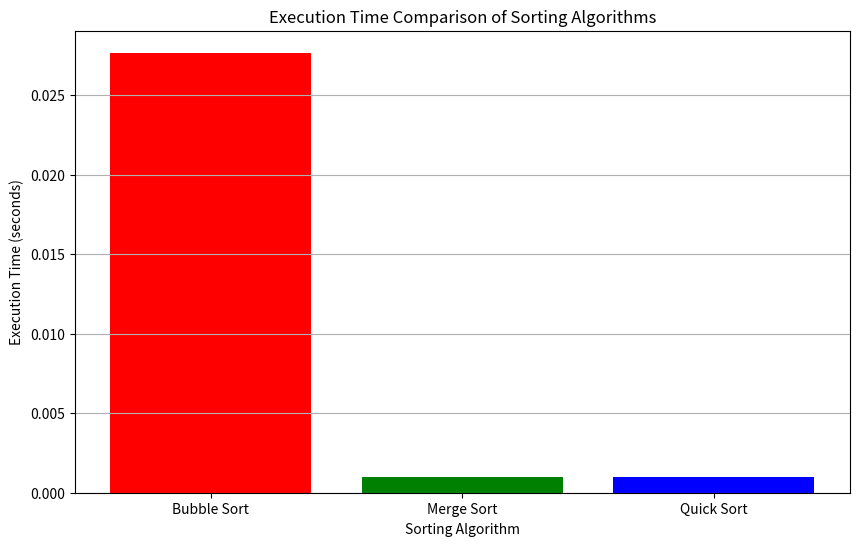
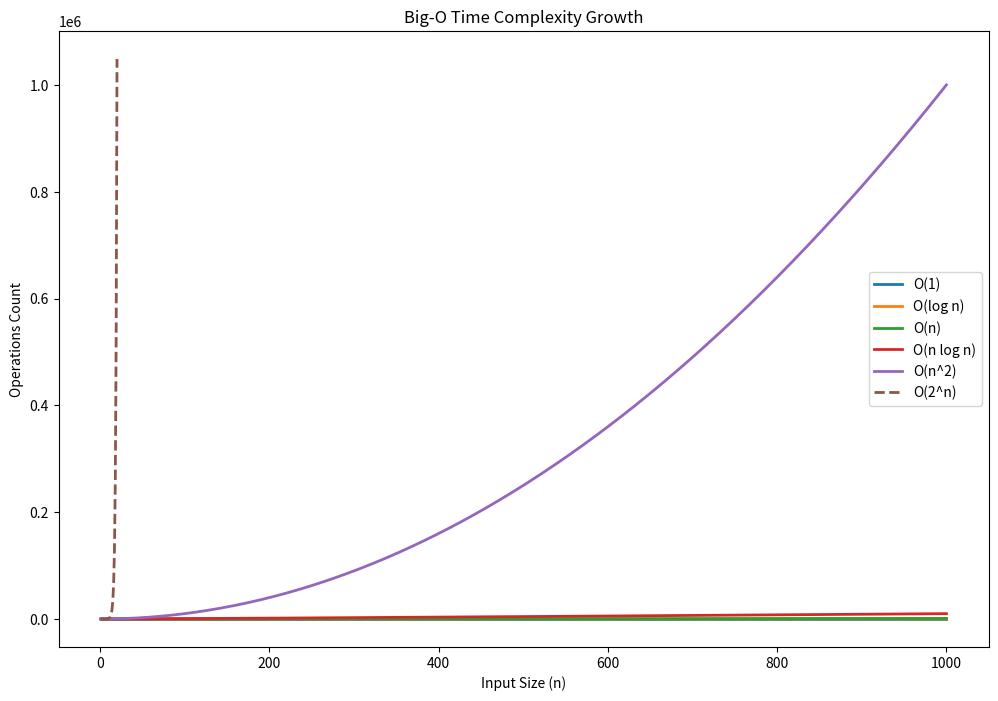

Source code (Python) for these figures, in order:
# task 1

import random
import time
import matplotlib.pyplot as plt

# 1. Sorting algorithms

def bubble_sort(arr):
    n = len(arr)
    for i in range(n):
        for j in range(0, n - i - 1):
            if arr[j] > arr[j + 1]:
                arr[j], arr[j + 1] = arr[j + 1], arr[j]

def merge_sort(arr):
    if len(arr) > 1:
        mid = len(arr) // 2
        L = arr[:mid]
        R = arr[mid:]

        merge_sort(L)
        merge_sort(R)

        i = j = k = 0

        while i < len(L) and j < len(R):
            if L[i] < R[j]:
                arr[k] = L[i]
                i += 1
            else:
                arr[k] = R[j]
                j += 1
            k += 1

        while i < len(L):
            arr[k] = L[i]
            i += 1
            k += 1

        while j < len(R):
            arr[k] = R[j]
            j += 1
            k += 1

def quick_sort(arr):
    if len(arr) <= 1:
        return arr
    pivot = arr[0]
    left = [x for x in arr[1:] if x <= pivot]
    right = [x for x in arr[1:] if x > pivot]
    return quick_sort(left) + [pivot] + quick_sort(right)

# 2. Generate random list
random_list = [random.randint(0, 10000) for _ in range(1000)]

# 3. Measure execution times
execution_times = {}

# Bubble Sort
arr_bubble = random_list.copy()
start = time.time()
bubble_sort(arr_bubble)
end = time.time()
execution_times["Bubble Sort"] = end - start

# Merge Sort
arr_merge = random_list.copy()
start = time.time()
merge_sort(arr_merge)
end = time.time()
execution_times["Merge Sort"] = end - start

# Quick Sort
arr_quick = random_list.copy()
start = time.time()
arr_quick = quick_sort(arr_quick)
end = time.time()
execution_times["Quick Sort"] = end - start

# 4. Display execution times
print("Execution Times (in seconds):")
for algo, exec_time in execution_times.items():
    print(f"{algo}: {exec_time:.6f}")

# 5. Plotting the execution times
algorithms = list(execution_times.keys())
times = list(execution_times.values())

plt.figure(figsize=(10, 6))
plt.bar(algorithms, times, color=['red', 'green', 'blue'])
plt.title("Execution Time Comparison of Sorting Algorithms")
plt.xlabel("Sorting Algorithm")
plt.ylabel("Execution Time (seconds)")
plt.grid(axis='y')
plt.show()


# task 2
import time
from functools import lru_cache

# 1. Recursive Approach (Naive)
def fib_recursive(n):
    if n <= 1:
        return n
    return fib_recursive(n - 1) + fib_recursive(n - 2)

# 2. Iterative Approach
def fib_iterative(n):
    a, b = 0, 1
    for _ in range(n):
        a, b = b, a + b
    return a

# 3. Optimized Recursive Approach using Memoization
@lru_cache(maxsize=None)
def fib_memoized(n):
    if n <= 1:
        return n
    return fib_memoized(n - 1) + fib_memoized(n - 2)

# List of test values
test_values = [10, 20, 30, 40]

# Dictionary to store results
results = {"Recursive": [], "Iterative": [], "Memoized": []}

# 4. Measure execution time for each method and each n
for n in test_values:
    # Recursive
    start = time.time()
    fib_recursive(n)
    end = time.time()
    results["Recursive"].append(end - start)

    # Iterative
    start = time.time()
    fib_iterative(n)
    end = time.time()
    results["Iterative"].append(end - start)

    # Memoized Recursive
    start = time.time()
    fib_memoized(n)
    end = time.time()
    results["Memoized"].append(end - start)

# 5. Display results
print("Execution Time (in seconds):")
print(f"{'n':>5} | {'Recursive':>10} | {'Iterative':>10} | {'Memoized':>10}")
print("-" * 45)
for i, n in enumerate(test_values):
    print(f"{n:>5} | {results['Recursive'][i]:>10.6f} | {results['Iterative'][i]:>10.6f} | {results['Memoized'][i]:>10.6f}")

# task 3

import matplotlib.pyplot as plt
import numpy as np

# 1. Time complexity functions
def O_1(n): return np.ones_like(n)
def O_log_n(n): return np.log2(n)
def O_n(n): return n
def O_n_log_n(n): return n * np.log2(n)
def O_n_squared(n): return n**2
def O_2_n(n): return 2**n

# 2. Input sizes
n_large = np.arange(1, 1001)
n_small = np.arange(1, 21)  # for exponential only

# 3. Plotting
plt.figure(figsize=(12, 8))
plt.plot(n_large, O_1(n_large), label='O(1)', linewidth=2)
plt.plot(n_large, O_log_n(n_large), label='O(log n)', linewidth=2)
plt.plot(n_large, O_n(n_large), label='O(n)', linewidth=2)
plt.plot(n_large, O_n_log_n(n_large), label='O(n log n)', linewidth=2)
plt.plot(n_large, O_n_squared(n_large), label='O(n^2)', linewidth=2)
plt.plot(n_small, O_2_n(n_small), label='O(2^n)', linewidth=2, linestyle='dashed')

plt.title("Big-O Time Complexity Growth")
plt.xlabel("Input Size (n)")
plt.ylabel("Operations Count")
plt.legend()
plt.grid
